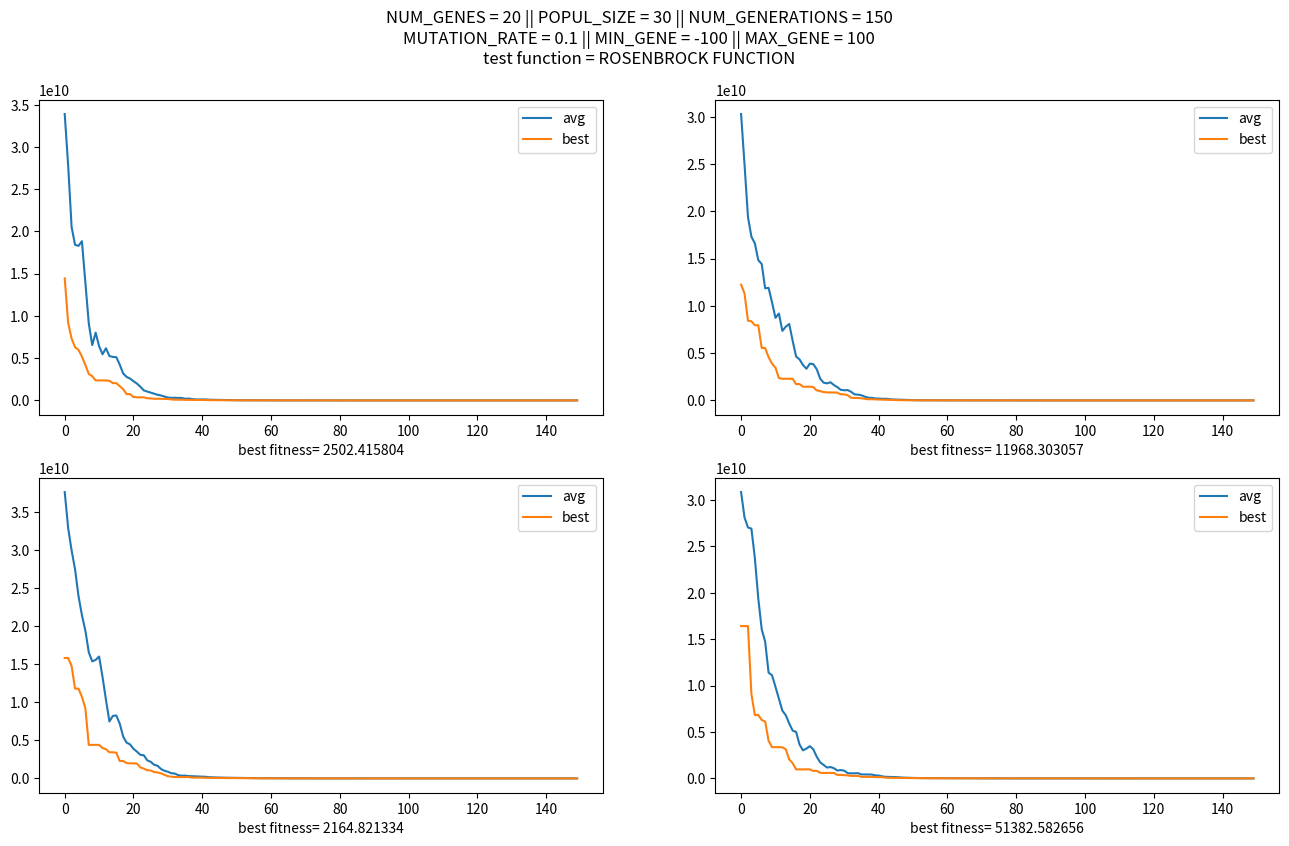

Source code (Python):
# purpose:  genetic algorithm to optimize functions with selection, crossover and mutation operators
# module: artificial intelligence ii
# author: Yazeed Abu-Hummos
# [redacted]
# last edit time and date: 03:24 05/12/2022


# note: uncomment either of the functions inside of the Individual class and change the min and max gene values


from copy import deepcopy
import math
import matplotlib.pyplot as plt
import numpy as np


NUM_GENES = 20
POPUL_SIZE = 30
NUM_GENERATIONS = 150
MUTATION_RATE = 0.1
MUTATION_STEP_RANGE = 0.8
MIN_GENE = -100
MAX_GENE = 100
ROWS = 2
COLS = 2
best_fitness = np.empty(NUM_GENERATIONS, dtype=float)
avg_fitness = np.empty(NUM_GENERATIONS, dtype=float)


class Individual():
    def __init__(self):
        self.chromosome = np.zeros(NUM_GENES, dtype=float)
        self.fitness = np.inf

    def calc_fitness(self):
        # self.fitness = 0
        # sum_1 = 0
        # sum_2 = 0
        # for i in range(NUM_GENES):
        #     sum_1 += self[i]**2
        #     sum_2 += 0.5*i * self[i]

        # self.fitness += sum_1+(sum_2**2)+sum_2**4

        self.fitness = 0
        for i in range(NUM_GENES-1):
            self.fitness += (100*(self[i+1]-self[i]**2)**2)+(
                (1-self[i])**2)

    def __getitem__(self, idx):
        return self.chromosome[idx]

    def __setitem__(self, idx, val):
        self.chromosome[idx] = val


class Population():

    def __init__(self):
        self.list = np.array([Individual()
                             for i in range(POPUL_SIZE)], dtype=Individual)
        self.best = Individual()
        self.__gen = -1

    def __getitem__(self, idx):
        return self.list[idx]

    def __setitem__(self, idx, val):
        self.list[idx] = val

    def __calc_mutation_step(self):
        x = self.__gen
        p = (MAX_GENE-MIN_GENE)/2
        return p/((
            ((0.01*(x**(math.e))) / (math.e * math.sqrt(p)))) + (math.e)) * (-1 if np.random.randint(0, 2) else 1)

    def init(self):
        self.__gen = -1

        for ind in self.list:
            ind.chromosome = np.random.uniform(
                MIN_GENE, MAX_GENE, NUM_GENES)
            ind.calc_fitness()
            if (self.best.fitness > ind.fitness):
                self.best = deepcopy(ind)

    def __tournament_selection(self):
        offspring = Population()

        for selected in range(POPUL_SIZE):

            index_1 = np.random.randint(0, POPUL_SIZE)
            index_2 = np.random.randint(0, POPUL_SIZE)
            if (self[index_1].fitness < self[index_2].fitness):
                offspring[selected] = deepcopy(self[index_1])
            else:
                offspring[selected] = deepcopy(self[index_2])
        self.__gen += 1
        self.list = np.copy(offspring.list)

    def __roulette_wheel_selection(self):
        total_fitness = 0.0
        for ind in self.list:
            total_fitness += ind.fitness

        ind_probability = np.array(
            [ind.fitness/total_fitness for ind in self.list])
        ind_probability = 1/ind_probability
        inverse_sum = sum(ind_probability)
        ind_probability = ind_probability / inverse_sum

        offspring = Population()

        for selected in range(POPUL_SIZE):
            offspring[selected] = deepcopy(
                np.random.choice(self.list, p=ind_probability))

        self.__gen += 1
        self.list = np.copy(offspring.list)

    def selection(self, type="tournament"):
        func = {"tournament": self.__tournament_selection,
                "roulette_wheel": self.__roulette_wheel_selection}
        func[type]()

    def __one_point_crossover(self):
        for i in range(0, POPUL_SIZE, 2):
            crossover_point = np.random.randint(NUM_GENES//8, NUM_GENES//2)

            chromosome_1 = np.copy(self[i][-crossover_point:])
            chromosome_2 = np.copy(self[i+1][-crossover_point:])

            self[i][-crossover_point:] = np.copy(chromosome_2)
            self[i+1][-crossover_point:] = np.copy(chromosome_1)

    def __uniform_crossover(self):
        for i in range(0, POPUL_SIZE, 2):
            chromosome_1 = np.copy(self[i].chromosome)
            chromosome_2 = np.copy(self[i+1].chromosome)
            for j in range(NUM_GENES):
                if (np.random.uniform() >= 0.5):
                    self[i][j] = np.copy(chromosome_2[j])
                    self[i+1][j] = np.copy(chromosome_1[j])

    def __arithmatic_crossover(self):
        for i in range(0, POPUL_SIZE, 2):
            alpha = np.random.uniform()
            chromosome_1 = np.copy(self[i].chromosome)
            chromosome_2 = np.copy(self[i+1].chromosome)
            for j in range(NUM_GENES):
                self[i][j] = (alpha*chromosome_1[j]) + \
                    ((1-alpha)*chromosome_2[j])
                self[i+1][j] = (alpha*chromosome_2[j]) + \
                    ((1-alpha)*chromosome_1[j])

    def crossover(self, type="one_point"):
        func = {"one_point": self.__one_point_crossover,
                "uniform": self.__uniform_crossover,
                "arithmatic": self.__arithmatic_crossover}
        func[type]()

    def __static_mutation(self):
        for ind in self.list:
            for gene in range(NUM_GENES):
                if (np.random.uniform() < MUTATION_RATE):
                    ind[gene] += np.random.uniform(MUTATION_STEP_RANGE) * \
                        (-1 if np.random.randint(0, 2) else 1)

                    if (ind[gene] > MAX_GENE):
                        ind[gene] = MAX_GENE-0.00001
                    if (ind[gene] < MIN_GENE):
                        ind[gene] = MIN_GENE

    def __degrading_mutation(self):
        mutation_step = self.__calc_mutation_step()
        for ind in self.list:
            for gene in range(NUM_GENES):
                if (np.random.uniform() < MUTATION_RATE):
                    ind[gene] += mutation_step

                    if (ind[gene] > MAX_GENE):
                        ind[gene] = MAX_GENE-0.00001
                    if (ind[gene] < MIN_GENE):
                        ind[gene] = MIN_GENE

    def mutation(self, type="static"):
        func = {"static": self.__static_mutation,
                "degrading": self.__degrading_mutation}
        func[type]()

    def stats(self):
        current_best_idx = 0
        current_worst_idx = 0

        for i in range(POPUL_SIZE):
            self[i].calc_fitness()

            # Calc total fitness
            avg_fitness[self.__gen] += self[i].fitness

            # find current best
            if (self[current_best_idx].fitness > self[i].fitness):
                current_best_idx = i

            # find current worst
            if (self[current_worst_idx].fitness < self[i].fitness):
                current_worst_idx = i

        # deviding total fitness by population size to get avg
        avg_fitness[self.__gen] /= POPUL_SIZE

        self.list[current_worst_idx] = deepcopy(self.best)

        # replacing current worst with previous best to not lose it in case it's the best best
        if (self.best.fitness > self[current_best_idx].fitness):
            self.best = deepcopy(self[current_best_idx])

        best_fitness[self.__gen] = self.best.fitness


fig, axs = plt.subplots(ROWS, COLS, figsize=(16, 9))

for i in range(ROWS):
    for j in range(COLS):
        best_fitness = np.zeros(NUM_GENERATIONS, dtype=float)
        avg_fitness = np.zeros(NUM_GENERATIONS, dtype=float)
        population = Population()
        population.init()
        for gen in range(NUM_GENERATIONS):
            population.selection()
            population.crossover()
            population.mutation("degrading")

            population.stats()

        print(population.best.chromosome)
        print(best_fitness[-1])

        axs[i, j].set_xlabel("best fitness= %f" % best_fitness[-1])
        axs[i, j].plot(avg_fitness, label="avg")
        axs[i, j].plot(best_fitness, label="best")
        axs[i, j].legend()

plt.suptitle(f"NUM_GENES = {NUM_GENES} || POPUL_SIZE = {POPUL_SIZE} || NUM_GENERATIONS = {NUM_GENERATIONS}\nMUTATION_RATE = {MUTATION_RATE} || MIN_GENE = {MIN_GENE} || MAX_GENE = {MAX_GENE}\ntest function = ROSENBROCK FUNCTION")
plt.show()
